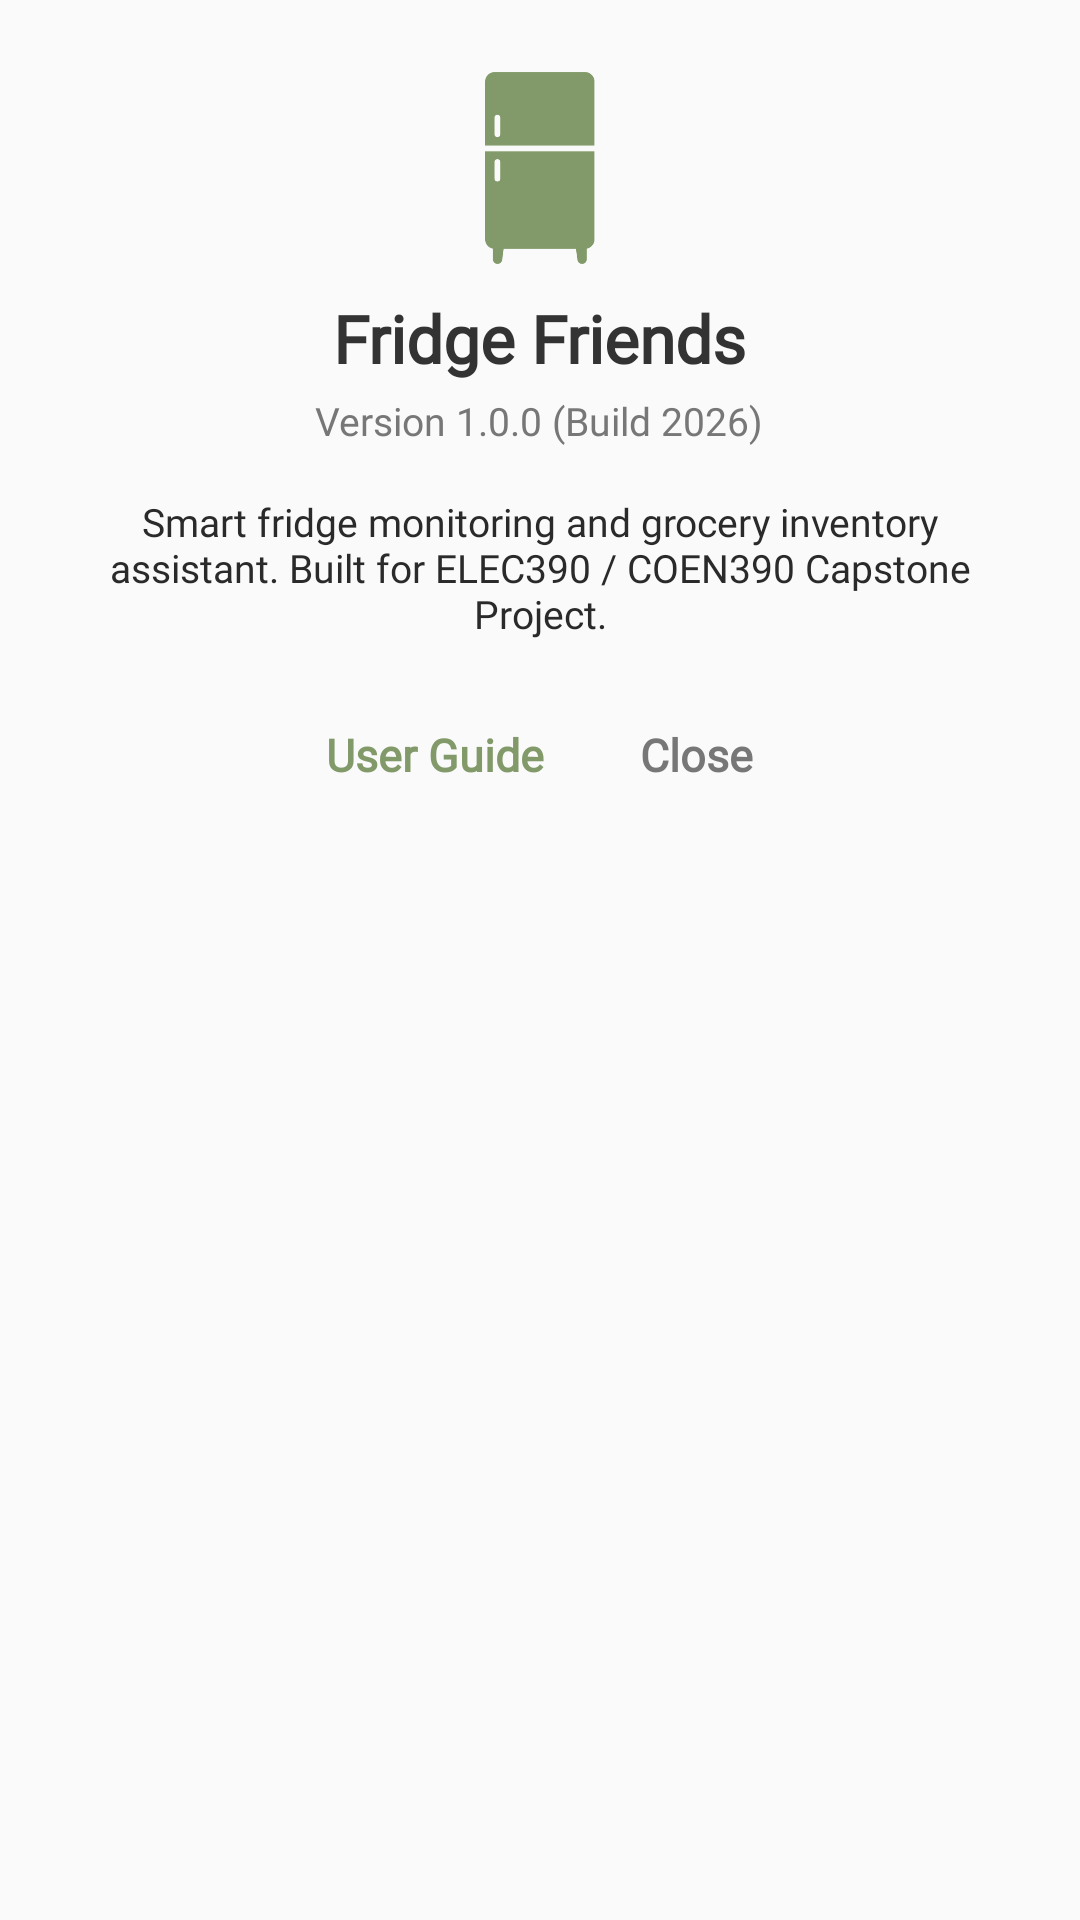

Produce the Android XML layout that renders to this screen, including the resource entries it uses.
<!-- AndroidManifest.xml: application theme Theme.AppCompat.Light.NoActionBar -->
<!-- res/layout/dialog_settings_about.xml -->
<?xml version="1.0" encoding="utf-8"?>
<LinearLayout xmlns:android="http://schemas.android.com/apk/res/android"
    xmlns:app="http://schemas.android.com/apk/res-auto"
    android:layout_width="match_parent"
    android:layout_height="wrap_content"
    android:orientation="vertical"
    android:padding="24dp"
    android:gravity="center_horizontal"
    android:background="@drawable/bg_dialog_rounded">

    <ImageView
        android:layout_width="64dp"
        android:layout_height="64dp"
        android:src="@drawable/fridge_icon"
        app:tint="@color/dark_green"
        android:layout_marginBottom="10dp"
        android:contentDescription="Fridge Friends Logo" />

    <TextView
        android:layout_width="wrap_content"
        android:layout_height="wrap_content"
        android:text="Fridge Friends"
        android:textColor="#333333"
        android:textSize="22sp"
        android:fontFamily="@font/shrikhand"
        android:textStyle="bold"
        android:layout_marginBottom="4dp" />

    <TextView
        android:layout_width="wrap_content"
        android:layout_height="wrap_content"
        android:text="Version 1.0.0 (Build 2026)"
        android:textColor="#777777"
        android:textSize="13sp"
        android:fontFamily="@font/quicksand"
        android:layout_marginBottom="16dp" />

    <TextView
        android:layout_width="wrap_content"
        android:layout_height="wrap_content"
        android:text="Smart fridge monitoring and grocery inventory assistant. Built for ELEC390 / COEN390 Capstone Project."
        android:textColor="#2A2A2A"
        android:textSize="13sp"
        android:gravity="center"
        android:fontFamily="@font/quicksand"
        android:layout_marginBottom="20dp" />

    <LinearLayout
        android:layout_width="match_parent"
        android:layout_height="wrap_content"
        android:orientation="horizontal"
        android:gravity="center">

        <TextView
            android:id="@+id/btnAboutGuide"
            android:layout_width="wrap_content"
            android:layout_height="wrap_content"
            android:text="User Guide"
            android:textColor="@color/dark_green"
            android:textSize="15sp"
            android:textStyle="bold"
            android:fontFamily="@font/quicksand"
            android:paddingHorizontal="16dp"
            android:paddingVertical="8dp"
            android:background="?attr/selectableItemBackground"
            android:clickable="true"
            android:focusable="true" />

        <TextView
            android:id="@+id/btnAboutClose"
            android:layout_width="wrap_content"
            android:layout_height="wrap_content"
            android:text="Close"
            android:textColor="#777777"
            android:textSize="15sp"
            android:textStyle="bold"
            android:fontFamily="@font/quicksand"
            android:paddingHorizontal="16dp"
            android:paddingVertical="8dp"
            android:background="?attr/selectableItemBackground"
            android:clickable="true"
            android:focusable="true" />
    </LinearLayout>
</LinearLayout>
<!-- resources referenced by this layout -->
<resources>
  <color name="dark_green">#829a6a</color>
  <!-- drawable fridge_icon: png bitmap (drawable, 5339 bytes) -->
</resources>
